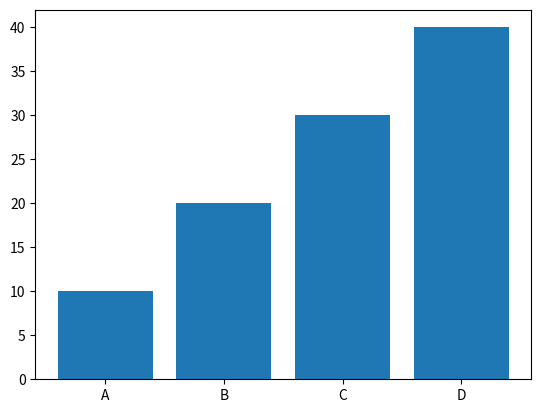

Generate this figure with matplotlib:
import matplotlib.pyplot as plt



barras = ['A', 'B', 'C', 'D']
valores = [10, 20, 30, 40]

plt.bar(barras, valores)
plt.show()